Run: headless pygame with SDL's dummy video driver; simulated clock (each Clock.tick advances the game by its frame time, no real sleeping); random seed 0; keys injected as events and as key.get_pressed() state; no mouse input.
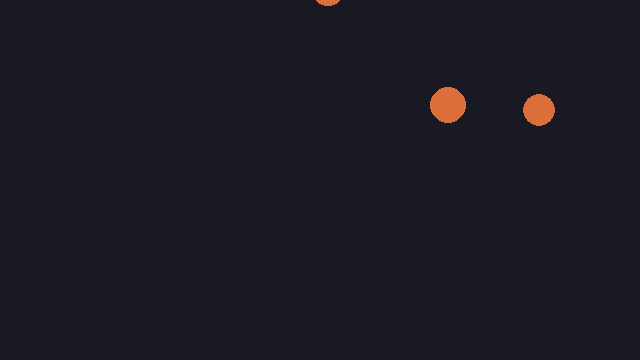
Frame 1 of 4 · flips 1–60 · no input
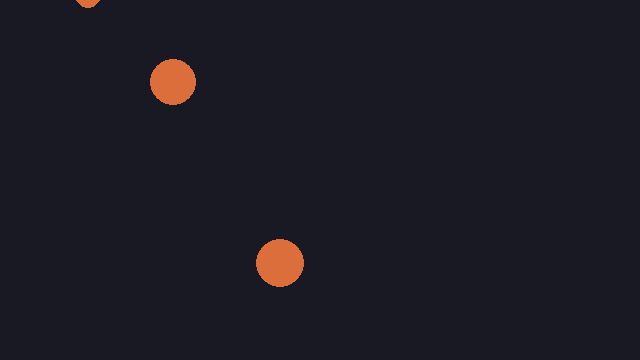
Frame 2 of 4 · flips 61–180 · tapped SPACE, RETURN · held RIGHT (→), D
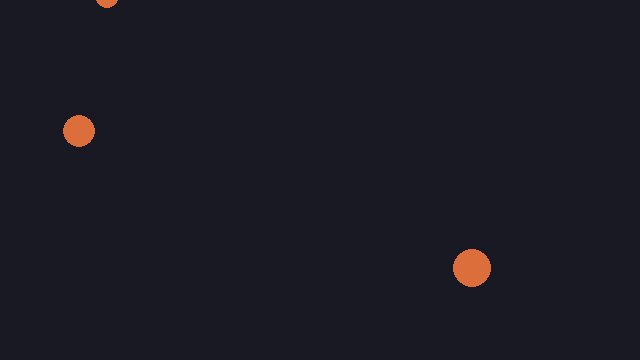
Frame 3 of 4 · flips 181–300 · held DOWN (↓), S
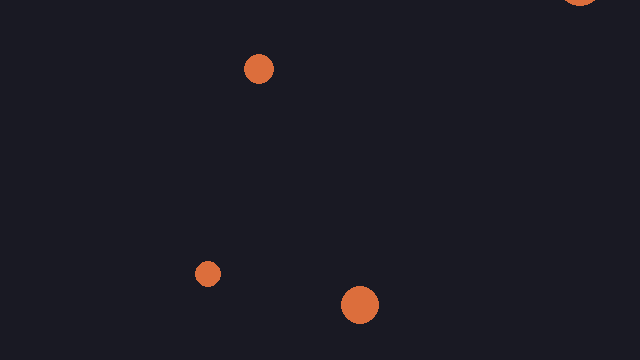
Frame 4 of 4 · flips 301–420 · held LEFT (←), A, UP (↑), W

The pygame program that drew these frames:

"""
meteor.py

隕石避けゲームで使う Meteor クラスを定義するモジュールです。
このファイルは、run_game.py から import される部品として使えます。
また、python meteor.py と直接実行すると、隕石だけが落ちるデモが起動します。
"""

print(f"[meteor.py] 読み込まれました。__name__ = {__name__}")

import random
import pygame


class Meteor:
    """上から落ちてくる隕石を表すクラス。"""

    def __init__(self, screen_width: int) -> None:
        self.screen_width = screen_width
        self.radius = random.randint(12, 24)
        self.x = random.randint(self.radius, screen_width - self.radius)
        self.y = -self.radius
        self.speed = random.randint(3, 8)
        self.color = (220, 110, 60)

    @property
    def rect(self) -> pygame.Rect:
        """当たり判定に使う長方形を返す。"""
        return pygame.Rect(
            self.x - self.radius,
            self.y - self.radius,
            self.radius * 2,
            self.radius * 2,
        )

    def update(self) -> None:
        """隕石を下方向に動かす。"""
        self.y += self.speed

    def is_out_of_screen(self, screen_height: int) -> bool:
        """画面下に消えたかどうかを返す。"""
        return self.y - self.radius > screen_height

    def draw(self, screen: pygame.Surface) -> None:
        """隕石を画面に描画する。"""
        pygame.draw.circle(screen, self.color, (self.x, self.y), self.radius)


def _run_meteor_demo() -> None:
    """meteor.py を直接実行したときだけ動く、隕石単体デモ。"""
    print("[meteor.py] 直接実行されたので、隕石単体デモを起動します。")
    print("[meteor.py] 隕石が上から落ちてきます。終了するにはウィンドウを閉じてください。")

    pygame.init()
    screen_width, screen_height = 640, 360
    screen = pygame.display.set_mode((screen_width, screen_height))
    pygame.display.set_caption("Meteor module demo")
    clock = pygame.time.Clock()

    meteors: list[Meteor] = []
    spawn_timer = 0

    running = True
    while running:
        for event in pygame.event.get():
            if event.type == pygame.QUIT:
                running = False

        spawn_timer += 1
        if spawn_timer >= 20:
            meteors.append(Meteor(screen_width))
            spawn_timer = 0

        for meteor in meteors[:]:
            meteor.update()
            if meteor.is_out_of_screen(screen_height):
                meteors.remove(meteor)

        screen.fill((25, 25, 35))
        for meteor in meteors:
            meteor.draw(screen)
        pygame.display.flip()
        clock.tick(60)

    pygame.quit()


if __name__ == "__main__":
    print(f"[meteor.py] if __name__ == '__main__' の中に入りました。__name__ = {__name__}")
    print("[meteor.py] このモジュールは、隕石の生成・移動・描画を担当します。")
    _run_meteor_demo()
